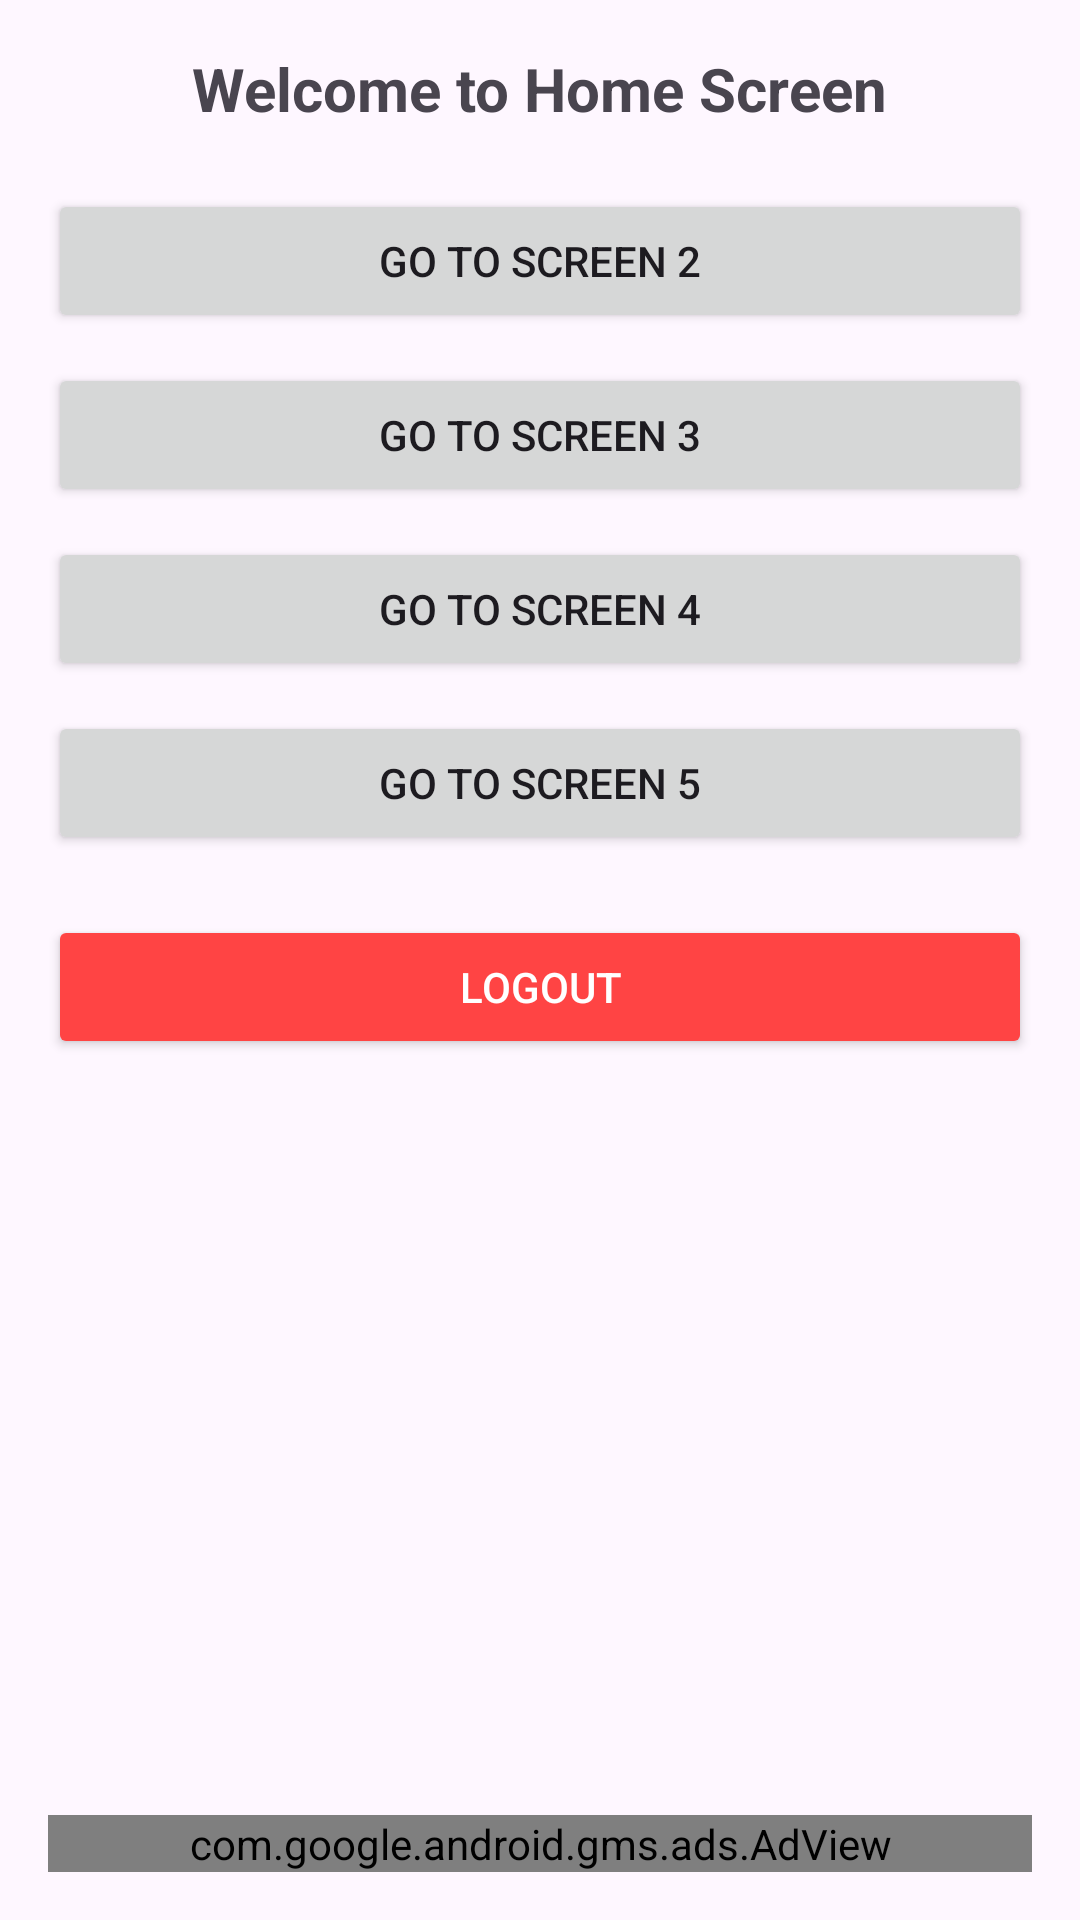

Reconstruct the res/layout file that produces this screen, plus the resources it refers to.
<!-- AndroidManifest.xml: application theme Theme.AdsMobApp -->
<!-- res/layout/activity_main.xml -->
<?xml version="1.0" encoding="utf-8"?>
<LinearLayout xmlns:android="http://schemas.android.com/apk/res/android"
    xmlns:ads="http://schemas.android.com/apk/res-auto"
    android:layout_width="match_parent"
    android:layout_height="match_parent"
    android:orientation="vertical"
    android:padding="16dp"
    android:gravity="center_horizontal">

    
    <TextView
        android:id="@+id/welcomeText"
        android:layout_width="wrap_content"
        android:layout_height="wrap_content"
        android:text="Welcome to Home Screen"
        android:textSize="20sp"
        android:textStyle="bold"
        android:layout_marginBottom="20dp" />

    
    <Button
        android:id="@+id/btnScreen2"
        android:layout_width="match_parent"
        android:layout_height="wrap_content"
        android:text="Go to Screen 2" />

    <Button
        android:id="@+id/btnScreen3"
        android:layout_width="match_parent"
        android:layout_height="wrap_content"
        android:text="Go to Screen 3"
        android:layout_marginTop="10dp" />

    <Button
        android:id="@+id/btnScreen4"
        android:layout_width="match_parent"
        android:layout_height="wrap_content"
        android:text="Go to Screen 4"
        android:layout_marginTop="10dp" />

    <Button
        android:id="@+id/btnScreen5"
        android:layout_width="match_parent"
        android:layout_height="wrap_content"
        android:text="Go to Screen 5"
        android:layout_marginTop="10dp" />

    
    <Button
        android:id="@+id/btnLogout"
        android:layout_width="match_parent"
        android:layout_height="wrap_content"
        android:text="Logout"
        android:layout_marginTop="20dp"
        android:backgroundTint="@android:color/holo_red_light"
        android:textColor="@android:color/white" />

    
    <View
        android:layout_width="match_parent"
        android:layout_height="0dp"
        android:layout_weight="1" />

    
    <com.google.android.gms.ads.AdView
        android:id="@+id/adViewMain"
        android:layout_width="match_parent"
        android:layout_height="wrap_content"
        ads:adSize="BANNER"
        ads:adUnitId="ca-app-pub-3940256099942544/6300978111" />
</LinearLayout>
<!-- resources referenced by this layout -->
<resources>
  <style name="Theme.AdsMobApp" parent="Base.Theme.AdsMobApp" />
  <style name="Base.Theme.AdsMobApp" parent="Theme.Material3.DayNight.NoActionBar">
          
          
      </style>
</resources>
